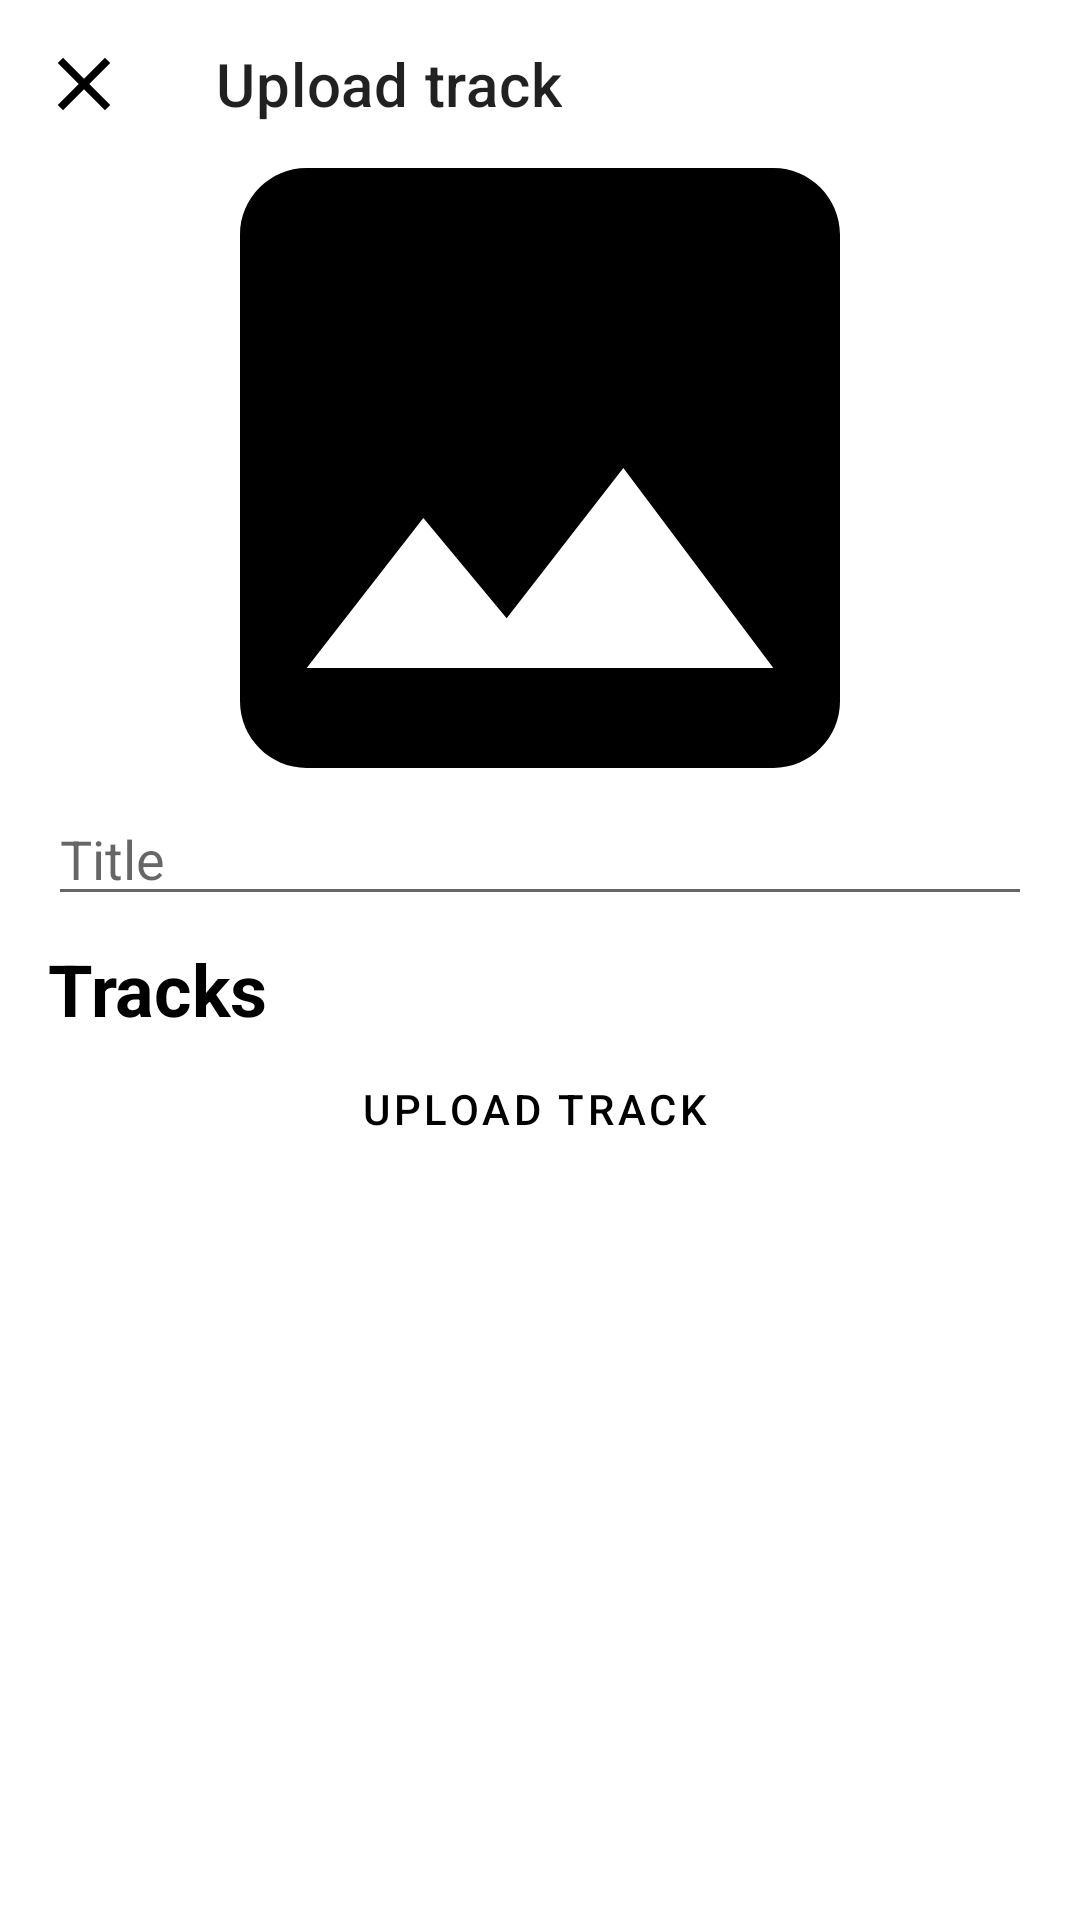

Write the Android layout XML for this screen, with the resource values it uses.
<!-- AndroidManifest.xml: application theme Theme.MahnoMusic -->
<!-- res/layout/fragment_upload_album.xml -->
<?xml version="1.0" encoding="utf-8"?>
<androidx.constraintlayout.widget.ConstraintLayout xmlns:android="http://schemas.android.com/apk/res/android"
    xmlns:app="http://schemas.android.com/apk/res-auto"
    xmlns:tools="http://schemas.android.com/tools"
    android:layout_width="match_parent"
    android:layout_height="match_parent"
    tools:context=".ui.musicFeature.album.UploadAlbumFragment">

    <com.google.android.material.appbar.MaterialToolbar
        android:id="@+id/toolbar"
        android:layout_width="match_parent"
        android:layout_height="wrap_content"
        android:minHeight="?attr/actionBarSize"
        android:theme="?attr/actionBarTheme"
        app:layout_constraintEnd_toEndOf="parent"
        app:layout_constraintStart_toStartOf="parent"
        app:layout_constraintTop_toTopOf="parent"
        app:navigationIcon="@drawable/ic_close"
        app:title="@string/upload_track" />

    <ImageView
        android:id="@+id/pic_album"
        android:layout_width="@dimen/album_pic_size"
        android:layout_height="@dimen/album_pic_size"
        android:scaleType="centerCrop"
        app:layout_constraintEnd_toEndOf="parent"
        app:layout_constraintStart_toStartOf="parent"
        app:layout_constraintTop_toBottomOf="@+id/toolbar"
        android:src="@drawable/ic_insert_photo"/>

    <EditText
        android:id="@+id/edit_text_title"
        android:layout_width="match_parent"
        android:layout_height="wrap_content"
        android:layout_marginHorizontal="16dp"
        android:layout_marginTop="8dp"
        android:hint="@string/title"
        app:layout_constraintEnd_toEndOf="parent"
        app:layout_constraintStart_toStartOf="parent"
        app:layout_constraintTop_toBottomOf="@+id/pic_album" />

    <TextView
        android:id="@+id/hdr"
        style="@style/h1"
        android:layout_width="wrap_content"
        android:layout_height="wrap_content"
        android:layout_marginStart="16dp"
        android:layout_marginTop="8dp"
        android:text="@string/tracks"
        app:layout_constraintStart_toStartOf="parent"
        app:layout_constraintTop_toBottomOf="@+id/edit_text_title" />

    <Button
        android:id="@+id/btn_upload_track"
        style="@style/Widget.MaterialComponents.Button.OutlinedButton.Icon"
        android:layout_width="0dp"
        android:layout_height="wrap_content"
        android:layout_marginStart="16dp"
        android:layout_marginEnd="16dp"
        android:text="@string/upload_track"
        app:icon="@drawable/ic_upload"
        app:layout_constraintEnd_toEndOf="parent"
        app:layout_constraintStart_toStartOf="parent"
        app:layout_constraintTop_toBottomOf="@+id/hdr" />

    <androidx.recyclerview.widget.RecyclerView
        android:id="@+id/recycler_tracks"
        android:layout_width="match_parent"
        android:layout_height="wrap_content"
        android:layout_marginStart="16dp"
        android:layout_marginEnd="16dp"
        app:layout_constraintEnd_toEndOf="parent"
        app:layout_constraintStart_toStartOf="parent"
        app:layout_constraintTop_toBottomOf="@+id/btn_upload_track"
        tools:itemCount="5"
        tools:listitem="@layout/item_uploading_track" />


    <Button
        android:id="@+id/btn_upload"
        style="@style/DefaultButton"
        android:layout_width="match_parent"
        android:layout_height="wrap_content"
        android:layout_marginBottom="@dimen/button_margin_bottom"
        android:layout_marginHorizontal="16dp"
        android:text="@string/upload_album"
        app:layout_constraintBottom_toBottomOf="parent"
        app:layout_constraintEnd_toEndOf="parent"
        app:layout_constraintStart_toStartOf="parent"/>



</androidx.constraintlayout.widget.ConstraintLayout>
<!-- res/layout/item_uploading_track.xml (included above) -->
<?xml version="1.0" encoding="utf-8"?>
<androidx.constraintlayout.widget.ConstraintLayout xmlns:android="http://schemas.android.com/apk/res/android"
    android:layout_width="match_parent"
    android:layout_height="wrap_content"
    xmlns:app="http://schemas.android.com/apk/res-auto"
    xmlns:tools="http://schemas.android.com/tools">

    <TextView
        android:id="@+id/txt_title"
        android:layout_width="wrap_content"
        android:layout_height="wrap_content"
        android:layout_marginStart="8dp"
        android:layout_marginTop="8dp"
        android:layout_marginBottom="8dp"
        android:text="Name"
        app:layout_constraintBottom_toBottomOf="parent"
        app:layout_constraintStart_toEndOf="@+id/txt_number"
        app:layout_constraintTop_toTopOf="parent" />



    <TextView
        android:id="@+id/txt_number"
        android:layout_width="wrap_content"
        android:layout_height="wrap_content"

        app:layout_constraintStart_toStartOf="parent"
        app:layout_constraintTop_toTopOf="@+id/txt_title"
        tools:text="1" />

    <TextView
        android:id="@+id/txt_duration"
        android:layout_width="wrap_content"
        android:layout_height="wrap_content"
        android:layout_marginEnd="8dp"
        android:text="0:00"
        app:layout_constraintBottom_toBottomOf="parent"
        app:layout_constraintEnd_toStartOf="@+id/btn_options"
        app:layout_constraintTop_toTopOf="parent" />

    <ImageView
        android:id="@+id/btn_options"
        android:layout_width="0dp"
        android:layout_height="wrap_content"
        android:layout_gravity="center_vertical"
        android:layout_weight="1"
        app:layout_constraintBottom_toBottomOf="parent"
        app:layout_constraintEnd_toEndOf="parent"
        app:layout_constraintTop_toTopOf="parent"
        app:srcCompat="@drawable/ic_close" />

</androidx.constraintlayout.widget.ConstraintLayout>
<!-- resources referenced by this layout -->
<resources>
  <dimen name="album_pic_size">200dp</dimen>
  <dimen name="button_margin_bottom">32dp</dimen>
  <!-- drawable ic_close (drawable) -->
  <vector xmlns:android="http://schemas.android.com/apk/res/android"
      android:width="30dp"
      android:height="30dp"
      android:viewportWidth="30"
      android:viewportHeight="30">
    <group>
      <clip-path
          android:pathData="M0,0h30v30h-30z"/>
      <path
          android:pathData="M23.75,8.012L21.987,6.25L15,13.238L8.012,6.25L6.25,8.012L13.238,15L6.25,21.987L8.012,23.75L15,16.763L21.987,23.75L23.75,21.987L16.763,15L23.75,8.012Z"
          android:fillColor="#000000"/>
    </group>
  </vector>
  <!-- drawable ic_insert_photo (drawable) -->
  <vector xmlns:android="http://schemas.android.com/apk/res/android"
      android:width="72dp"
      android:height="72dp"
      android:viewportWidth="72"
      android:viewportHeight="72">
    <path
        android:pathData="M72,64V8C72,3.6 68.4,0 64,0H8C3.6,0 0,3.6 0,8V64C0,68.4 3.6,72 8,72H64C68.4,72 72,68.4 72,64ZM22,42L32,54.04L46,36L64,60H8L22,42Z"
        android:fillColor="#000000"/>
  </vector>
  <!-- drawable ic_upload (drawable) -->
  <vector xmlns:android="http://schemas.android.com/apk/res/android"
      android:width="23dp"
      android:height="28dp"
      android:viewportWidth="56"
      android:viewportHeight="68">
    <path
        android:pathData="M16,52H40V28H56L28,0L0,28H16V52ZM0,60H56V68H0V60Z"
        android:fillColor="#000000"/>
  </vector>
  <string name="title">Title</string>
  <string name="tracks">Tracks</string>
  <string name="upload_album">Upload album</string>
  <string name="upload_track">Upload track</string>
  <style name="DefaultButton" parent="Widget.MaterialComponents.Button">
          <item name="android:paddingTop">12dp</item>
          <item name="android:paddingBottom">12dp</item>
      </style>
  <style name="h1" parent="Widget.MaterialComponents.TextView">
          <item name="android:textSize">24sp</item>
          <item name="android:textStyle">bold</item>
      </style>
  <style name="Theme.MahnoMusic" parent="Base.Theme.MahnoMusic" />
  <style name="Base.Theme.MahnoMusic" parent="Theme.MaterialComponents.DayNight.NoActionBar">
          
          <item name="backgroundColor">@color/onPrimary</item>
          <item name="colorPrimary">@color/primary</item>
          <item name="colorOnPrimary">@color/onPrimary</item>
          <item name="colorSurface">@color/surface</item>
          <item name="colorOnSurface">@color/onSurface</item>
          <item name="colorSecondary">@color/secondary</item>
          <item name="colorOnSecondary">@color/onSecondary</item>
          <item name="colorPrimaryDark">@color/primaryDark</item>
  
          
          <item name="android:textViewStyle">@style/DefaultText</item>
          <item name="buttonStyle">@style/DefaultButton</item>
      </style>
  <color name="onPrimary">#FFFFFFFF</color>
  <color name="primary">#FF000000</color>
  <color name="surface">#FFFFFFFF</color>
  <color name="onSurface">#FF000000</color>
  <color name="secondary">#FF000000</color>
  <color name="onSecondary">#FFFFFFFF</color>
  <color name="primaryDark">#FF000000</color>
  <style name="DefaultText" parent="Body1">
          <item name="android:textColor">@color/onSurface</item>
      </style>
  <style name="Body1" parent="Widget.MaterialComponents.TextView">
          <item name="android:textSize">18sp</item>
      </style>
</resources>
